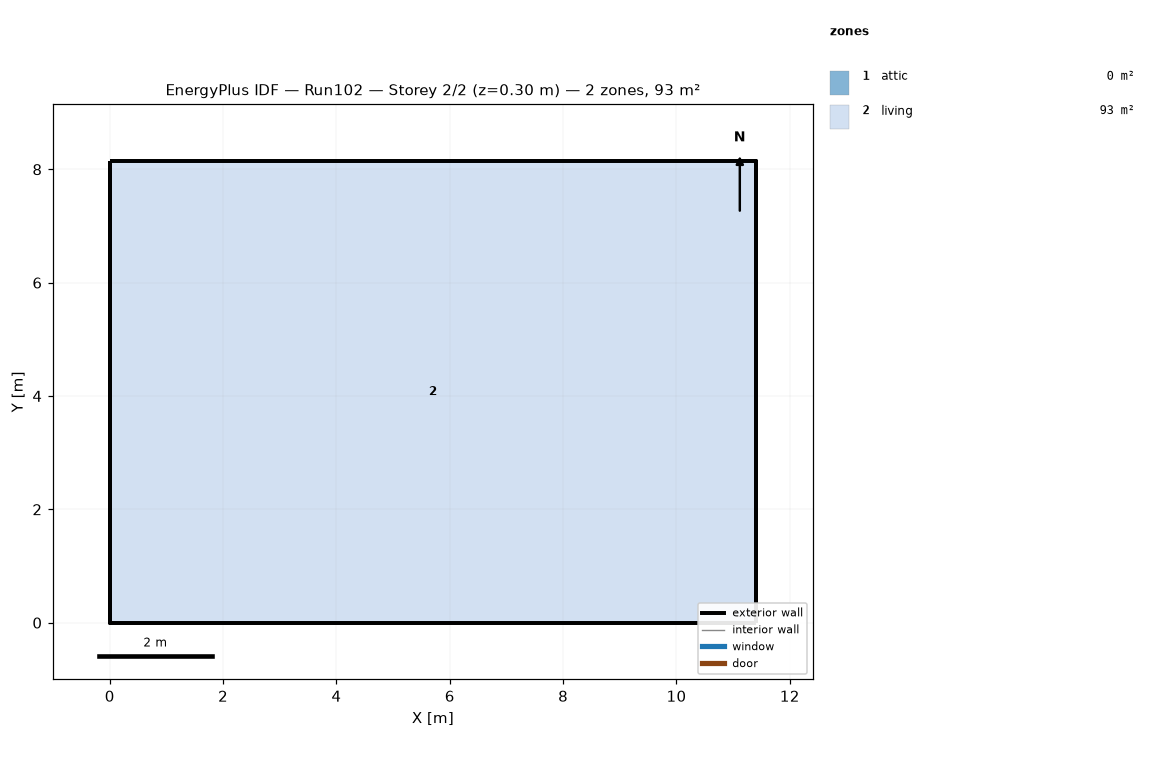
=== STOREY PLAN SPEC (per zone: floor XY polygon, exterior-wall plan segments, windows/doors) ===
zone 1: attic  (0.0 m²)
  exterior wall: (11.40, 0.00) – (11.40, 8.15) – (11.40, 4.07)  [12.2 m]
  exterior wall: (0.00, 8.15) – (0.00, 0.00) – (0.00, 4.07)  [12.2 m]
zone 2: living  (92.9 m²)
  floor: (0.00, 0.00) (0.00, 8.15) (11.40, 8.15) (11.40, 0.00)
  exterior wall: (0.00, 0.00) – (11.40, 0.00)  [11.4 m]
  exterior wall: (11.40, 0.00) – (11.40, 8.15)  [8.1 m]
  exterior wall: (11.40, 8.15) – (0.00, 8.15)  [11.4 m]
  exterior wall: (0.00, 8.15) – (0.00, 0.00)  [8.1 m]

=== DERIVED (storey summary) ===
Building: Run102
Storey: 2 of 2  (floor level z = 0.30 m)
Storey gross floor area: 92.9 m²
Zones on this storey: 2
  - attic: floor 0.0 m²; exterior wall 24.4 m (11.2 m²); WWR 0.0%
  - living: floor 92.9 m²; exterior wall 39.1 m (95.3 m²); WWR 0.0%
Zone adjacency: (none detected)